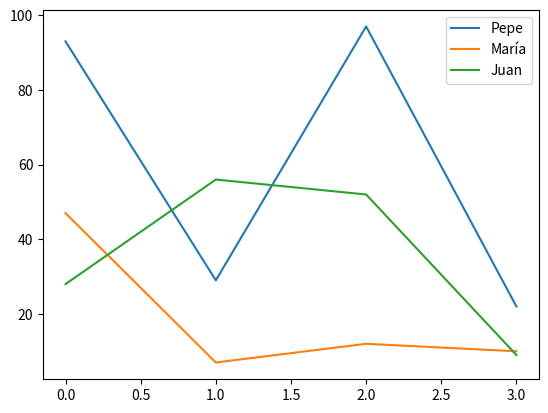

Reproduce this figure in Python.
import numpy as np      # Import the library numpy
import pandas as pd     # Import the lbirary pandas
import matplotlib.pyplot as plt    ## import matplotlib.plypot

# Create an array 
array = np.array([1,2,3,4,5])

print(array)
print(type(array))
print(array.ndim)       # Show the dimention of the array (1)
print(array.shape)      # Show the dimention of the sections (5,)

array = np.array([[1,2,3,4,5],[6,7,8,9,10]])

print(array)
print(type(array))
print(array.ndim)       # Show the dimention of the array (2)
print(array.shape)      # Show the dimention of the sections (2,5)
print(array.dtype)      # Type of the array int64


array = np.array([1,2,3,4,5,6.1234])

print(array)
print(array.dtype)      # Type of the array float64


array = np.array(["Hi", "how", "are", "you"])

print(array)
print(array.dtype)      # Type of the array <U3 = Unicode 3 Bytes

array = np.array(["Hi", "how", "are", "you", 1])

print(array)
print(array.dtype)      # Type of the array <U21 = Unicode 21 Bytes


table = pd.DataFrame(
    np.random.randint(0,100, size=(4,3)),
    columns=['Pepe','María','Juan']
)

print(table)
table.plot()
plt.show()